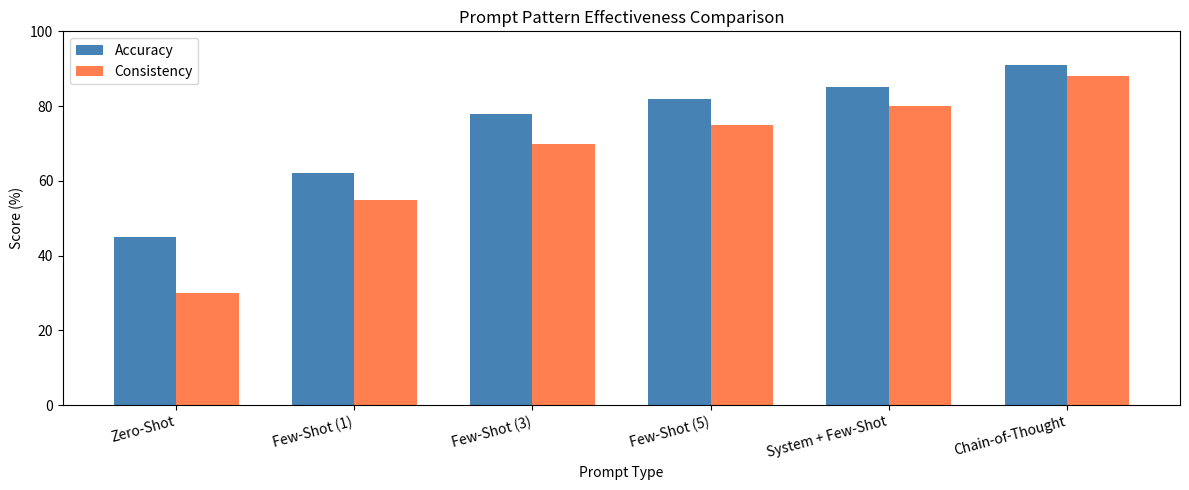

Source code (Python):
import numpy as np
import re
import matplotlib.pyplot as plt
from collections import Counter
import warnings
warnings.filterwarnings('ignore')

print('Libraries loaded!')


# Zero-shot: No examples, just instruction
def zero_shot_prompt(task, input_text):
    return f'Task: {task}\nInput: {input_text}\nOutput:'

examples = [
    ('Classify sentiment', 'I love this product!'),
    ('Extract keywords', 'Machine learning is transforming industries worldwide.')
]
for task, inp in examples:
    prompt = zero_shot_prompt(task, inp)
    print(f'Prompt:\n{prompt}\n')


# Few-shot: Provide examples before the actual task
def few_shot_prompt(task, examples, input_text):
    prompt = f'Task: {task}\n\n'
    for ex_input, ex_output in examples:
        prompt += f'Input: {ex_input}\nOutput: {ex_output}\n\n'
    prompt += f'Input: {input_text}\nOutput:'
    return prompt

sentiment_examples = [
    ('This movie was terrible', 'Negative'),
    ('Best film I have ever seen', 'Positive'),
    ('It was okay, nothing special', 'Neutral')
]
prompt = few_shot_prompt('Classify sentiment', sentiment_examples, 'I really enjoyed the concert!')
print(prompt)


# System prompt sets the behavior/context
SYSTEM_PROMPTS = {
    'helpful_assistant': 'You are a helpful AI assistant. Answer concisely and accurately.',
    'expert_programmer': 'You are an expert Python programmer. Provide optimized, well-documented code.',
    'creative_writer': 'You are a creative writer. Use vivid imagery and engaging narratives.',
    'skeptical_analyst': 'You are a skeptical analyst. Question assumptions and verify claims.'
}

def format_with_system(system_prompt, user_message):
    return f'[SYSTEM] {system_prompt}\n\n[USER] {user_message}\n\n[ASSISTANT]'

for name, prompt in SYSTEM_PROMPTS.items():
    formatted = format_with_system(prompt, 'Explain recursion')
    print(f'\n=== {name} ===')
    print(formatted[:150] + '...')


# Different roles produce different outputs
ROLES = {
    'teacher': 'Explain as if teaching a beginner student. Use simple analogies.',
    'researcher': 'Provide a detailed, academic explanation with citations.',
    'developer': 'Give a practical, code-focused explanation with examples.',
    'executive': 'Provide a high-level summary focused on business impact.'
}

def role_prompt(role, topic):
    return f'You are a {role}. {ROLES[role]}\n\nExplain: {topic}'

topic = 'Neural Networks'
for role in ROLES:
    print(f'\n=== {role.upper()} ===')
    print(role_prompt(role, topic)[:200] + '...')


# Prompt for structured JSON output
def structured_prompt(entity):
    lines = [
        f'Extract information about {entity} and return JSON:',
        '{',
        '  "name": "",',
        '  "type": "",',
        '  "attributes": [],',
        '  "relationships": []',
        '}'
    ]
    return '\n'.join(lines)

print(structured_prompt('Machine Learning'))

mock_output = {
    'name': 'Machine Learning',
    'type': 'Field of AI',
    'attributes': ['Data-driven', 'Pattern recognition', 'Predictive modeling'],
    'relationships': ['Artificial Intelligence', 'Statistics', 'Computer Science']
}
print(f'\nParsed output: {mock_output}')


class PromptTemplate:
    def __init__(self, template):
        self.template = template
        self.variables = re.findall(r'\{(\w+)\}', template)
    def format(self, **kwargs):
        return self.template.format(**kwargs)

templates = {
    'summarize': 'Summarize the following text in {max_words} words:\n\n{text}',
    'translate': 'Translate the following from {source_lang} to {target_lang}:\n\n{text}',
    'qa': 'Context: {context}\n\nQuestion: {question}\n\nAnswer:',
    'code': 'Write a {language} function that {description}. Include docstrings and error handling.'
}

for name, tmpl in templates.items():
    pt = PromptTemplate(tmpl)
    print(f'\n=== {name} ===')
    print(f'Variables: {pt.variables}')

qa_template = PromptTemplate(templates['qa'])
prompt = qa_template.format(context='The sky is blue.', question='What color is the sky?')
print(f'\nExample QA prompt:\n{prompt}')


prompt_types = ['Zero-Shot', 'Few-Shot (1)', 'Few-Shot (3)', 'Few-Shot (5)', 'System + Few-Shot', 'Chain-of-Thought']
accuracy = [45, 62, 78, 82, 85, 91]
consistency = [30, 55, 70, 75, 80, 88]

x = np.arange(len(prompt_types))
width = 0.35

plt.figure(figsize=(12, 5))
plt.bar(x - width/2, accuracy, width, label='Accuracy', color='steelblue')
plt.bar(x + width/2, consistency, width, label='Consistency', color='coral')
plt.xlabel('Prompt Type')
plt.ylabel('Score (%)')
plt.title('Prompt Pattern Effectiveness Comparison')
plt.xticks(x, prompt_types, rotation=15, ha='right')
plt.legend()
plt.ylim(0, 100)
plt.tight_layout()
plt.show()


# Exercise 1: Create a prompt template library
# Exercise 2: Implement prompt optimization (A/B testing framework)
# Exercise 3: Add variable validation to PromptTemplate
# Exercise 4: Build a prompt chaining system
print('Exercises listed!')
